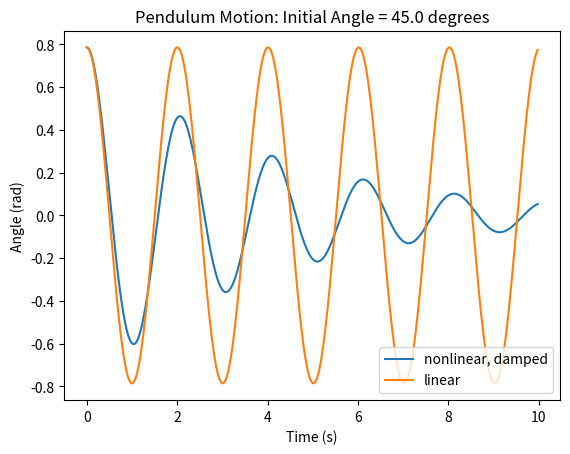

Generate this figure with matplotlib:
# -*- coding: utf-8 -*-
import numpy as np
from numpy import sin, cos
from scipy.integrate import odeint
import matplotlib.pyplot as plt

# Equations
def equations(y0, t) :
    theta, x = y0
    f = [x,-c*x -(g/l) * sin(theta)]
    return f
def plot_results(time, theta1, theta2) :
    plt.plot(time, theta1[:,0])
    plt.plot(time,theta2)
    s = ('Initial Angle = ' + str(initial_angle) + ' degrees')
    plt.title('Pendulum Motion: ' + s)
    plt.xlabel('Time (s)')
    plt.ylabel('Angle (rad)')
    plt.legend(['nonlinear, damped', 'linear'], loc='lower right')

# Parameters
g = 9.81 # accel due to gravity (m/s^2)
l = 1.0 # length of pendulum (m)
delta_t = 0.025 # time step (s)
time = np.arange(0.0,10.0,delta_t) # time (s)

# Variables
c = 0.5 # damping constant

# Initial Conditions
initial_angle = 45.0
theta0 = np.radians(initial_angle)
x0 = np.radians(0.0) # Inital Velocity (rad/s)

# Solution to the nonlinear problem
theta1 = odeint(equations,[theta0, x0], time)

# Solution to linear problem
w = np.sqrt(g/l)
theta2 = [theta0 * cos(w*t) for t in time]

# plot results
plot_results(time,theta1,theta2)